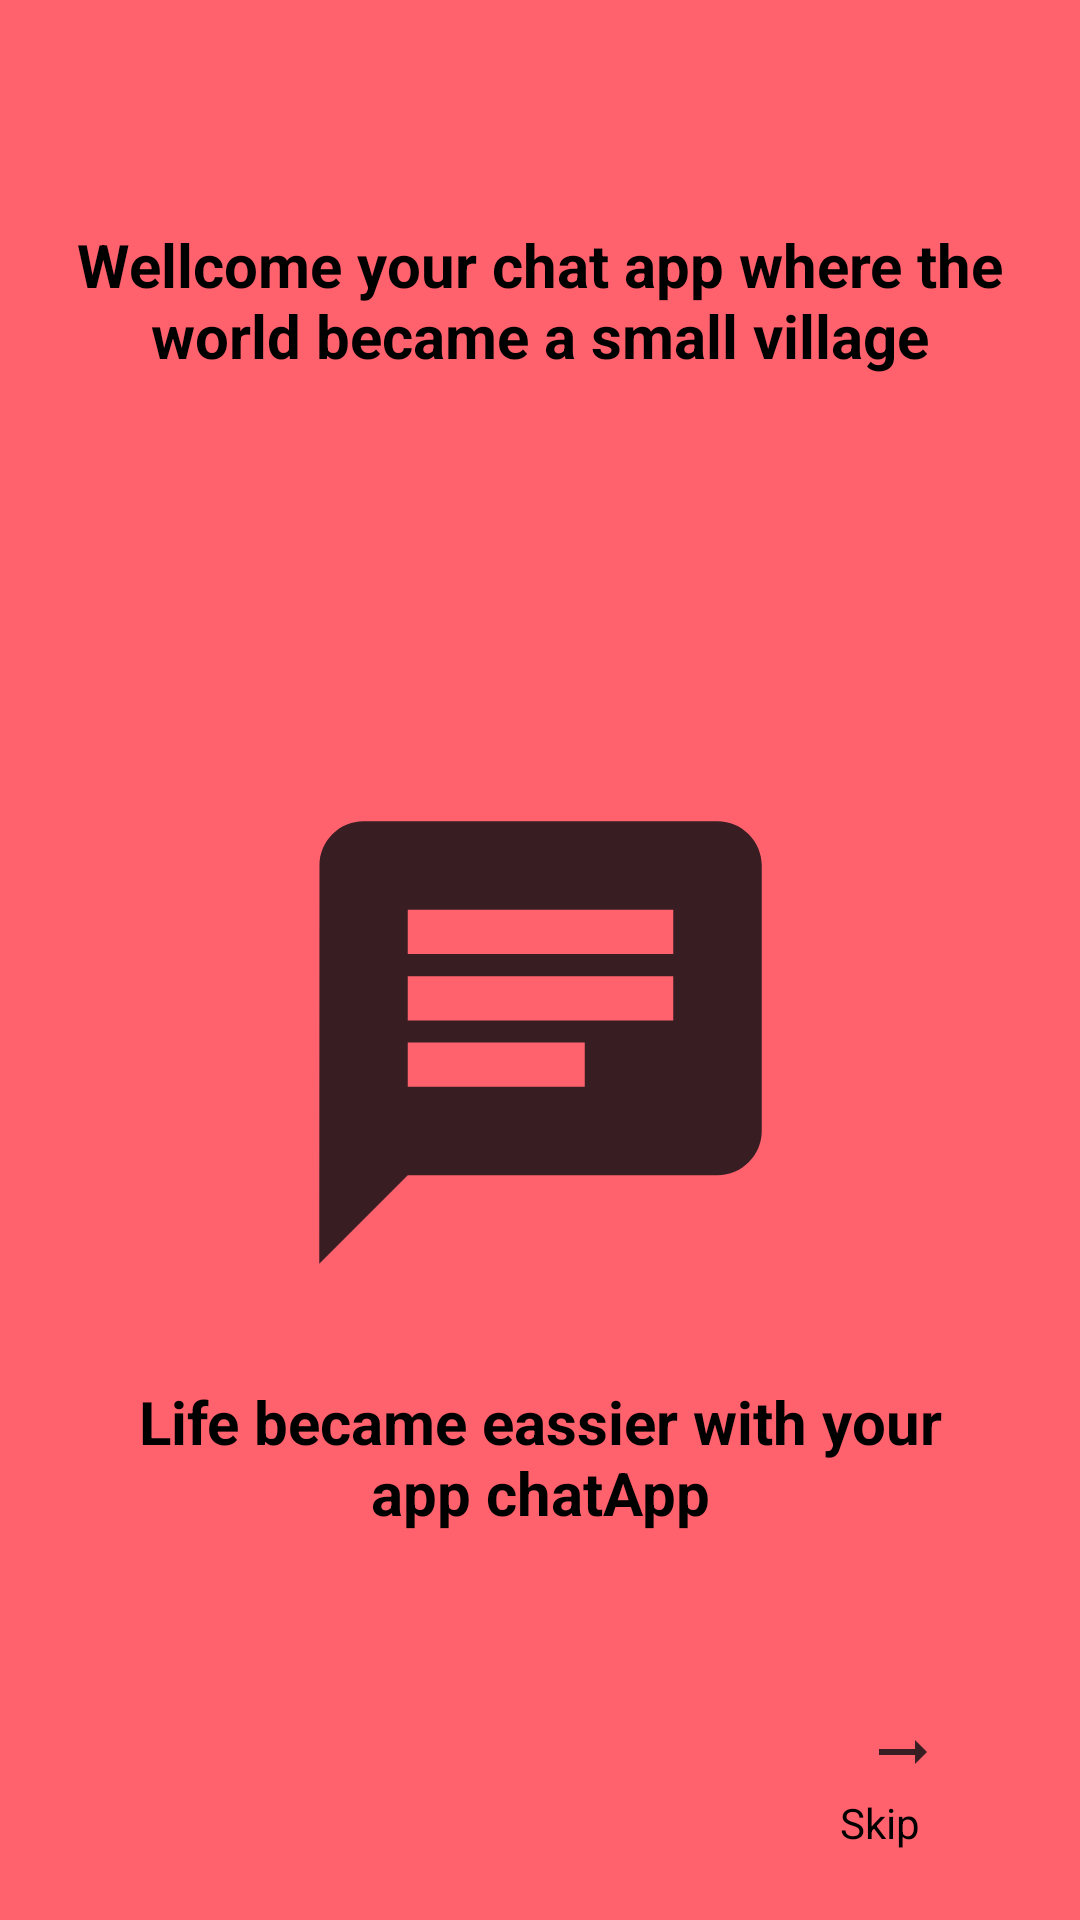

Here is an Android app screen rendered from its layout file. Give the layout XML and the strings, colors and styles it references.
<!-- AndroidManifest.xml: application theme Theme.TrackApp -->
<!-- res/layout/activity_first.xml -->
<?xml version="1.0" encoding="utf-8"?>
<RelativeLayout xmlns:android="http://schemas.android.com/apk/res/android"
    xmlns:app="http://schemas.android.com/apk/res-auto"
    xmlns:tools="http://schemas.android.com/tools"
    android:orientation="vertical"
    android:layout_width="match_parent"
    android:layout_height="match_parent"
    tools:context=".FirstActivity"
    android:background="#FF616D"
    >

    <LinearLayout
        android:layout_width="wrap_content"
        android:layout_height="wrap_content">

        <TextView
            style="@style/Widget.Support.CoordinatorLayout"
            android:layout_width="match_parent"
            android:layout_height="200dp"
            android:gravity="center"
            android:id="@+id/text"
            android:text="Wellcome your chat app where the world became a small village"
            android:textColor="@color/black"
            android:textSize="20dp"
            android:textStyle="bold" />


    </LinearLayout>


    <ImageView
        android:layout_width="306dp"
        android:layout_height="wrap_content"
        android:layout_alignParentStart="true"
        android:layout_alignParentTop="true"
        android:layout_alignParentEnd="true"

        android:layout_alignParentBottom="true"
        android:layout_marginStart="53dp"
        android:layout_marginTop="259dp"
        android:layout_marginEnd="53dp"
        android:layout_marginBottom="204dp"
        android:src="@drawable/chat" />

    <TextView
        style="@style/Widget.Support.CoordinatorLayout"
        android:layout_width="wrap_content"
        android:layout_height="wrap_content"
        android:layout_alignParentEnd="true"
        android:layout_alignParentBottom="true"
        android:layout_marginEnd="42dp"
        android:layout_marginStart="42dp"
        android:layout_marginBottom="129dp"

        android:gravity="center"
        android:text="Life became eassier with your app chatApp"
        android:textColor="@color/black"
        android:textSize="20dp"
        android:textStyle="bold" />

    <ImageButton
        android:background="#FF616D"
        android:layout_width="80dp"
        android:layout_height="80dp"
        android:layout_alignParentEnd="true"
        android:layout_alignParentBottom="true"
        android:layout_marginTop="635dp"
        android:layout_marginEnd="19dp"
        android:layout_marginBottom="16dp"
        android:id="@+id/arrow"
        android:src="@drawable/arrow" />

    <TextView
        android:id="@+id/textView"
        android:layout_width="53dp"
        android:layout_height="33dp"
        android:layout_alignParentEnd="true"
        android:layout_alignParentBottom="true"
        android:layout_marginEnd="27dp"
        android:layout_marginBottom="9dp"
        android:layout_weight="1"
        android:textColor="@color/black"
        android:text="Skip" />

</RelativeLayout>
<!-- resources referenced by this layout -->
<resources>
  <color name="black">#FF000000</color>
  <!-- drawable arrow (drawable-anydpi) -->
  <vector xmlns:android="http://schemas.android.com/apk/res/android"
      android:width="24dp"
      android:height="24dp"
      android:viewportWidth="24"
      android:viewportHeight="24"
      android:tint="#060B10"
      android:alpha="0.8"
      android:autoMirrored="true">
    <path
        android:fillColor="@android:color/white"
        android:pathData="M16.01,11H4v2h12.01v3L20,12l-3.99,-4z"/>
  </vector>
  <!-- drawable chat (drawable-anydpi) -->
  <vector xmlns:android="http://schemas.android.com/apk/res/android"
      android:width="24dp"
      android:height="24dp"
      android:viewportWidth="24"
      android:viewportHeight="24"
      android:tint="#060B10"
      android:alpha="0.8"
      android:autoMirrored="true">
    <path
        android:fillColor="@android:color/white"
        android:pathData="M20,2L4,2c-1.1,0 -1.99,0.9 -1.99,2L2,22l4,-4h14c1.1,0 2,-0.9 2,-2L22,4c0,-1.1 -0.9,-2 -2,-2zM6,9h12v2L6,11L6,9zM14,14L6,14v-2h8v2zM18,8L6,8L6,6h12v2z"/>
  </vector>
  <style name="Theme.TrackApp" parent="Theme.MaterialComponents.DayNight.NoActionBar">
          
  
          <item name="colorOnPrimary">@color/white</item>
          
  
          <item name="colorOnSecondary">@color/black</item>
          
          <item name="android:statusBarColor" tools:targetApi="l">?attr/colorPrimaryVariant</item>
          
      </style>
  <color name="white">#FFFFFFFF</color>
</resources>
